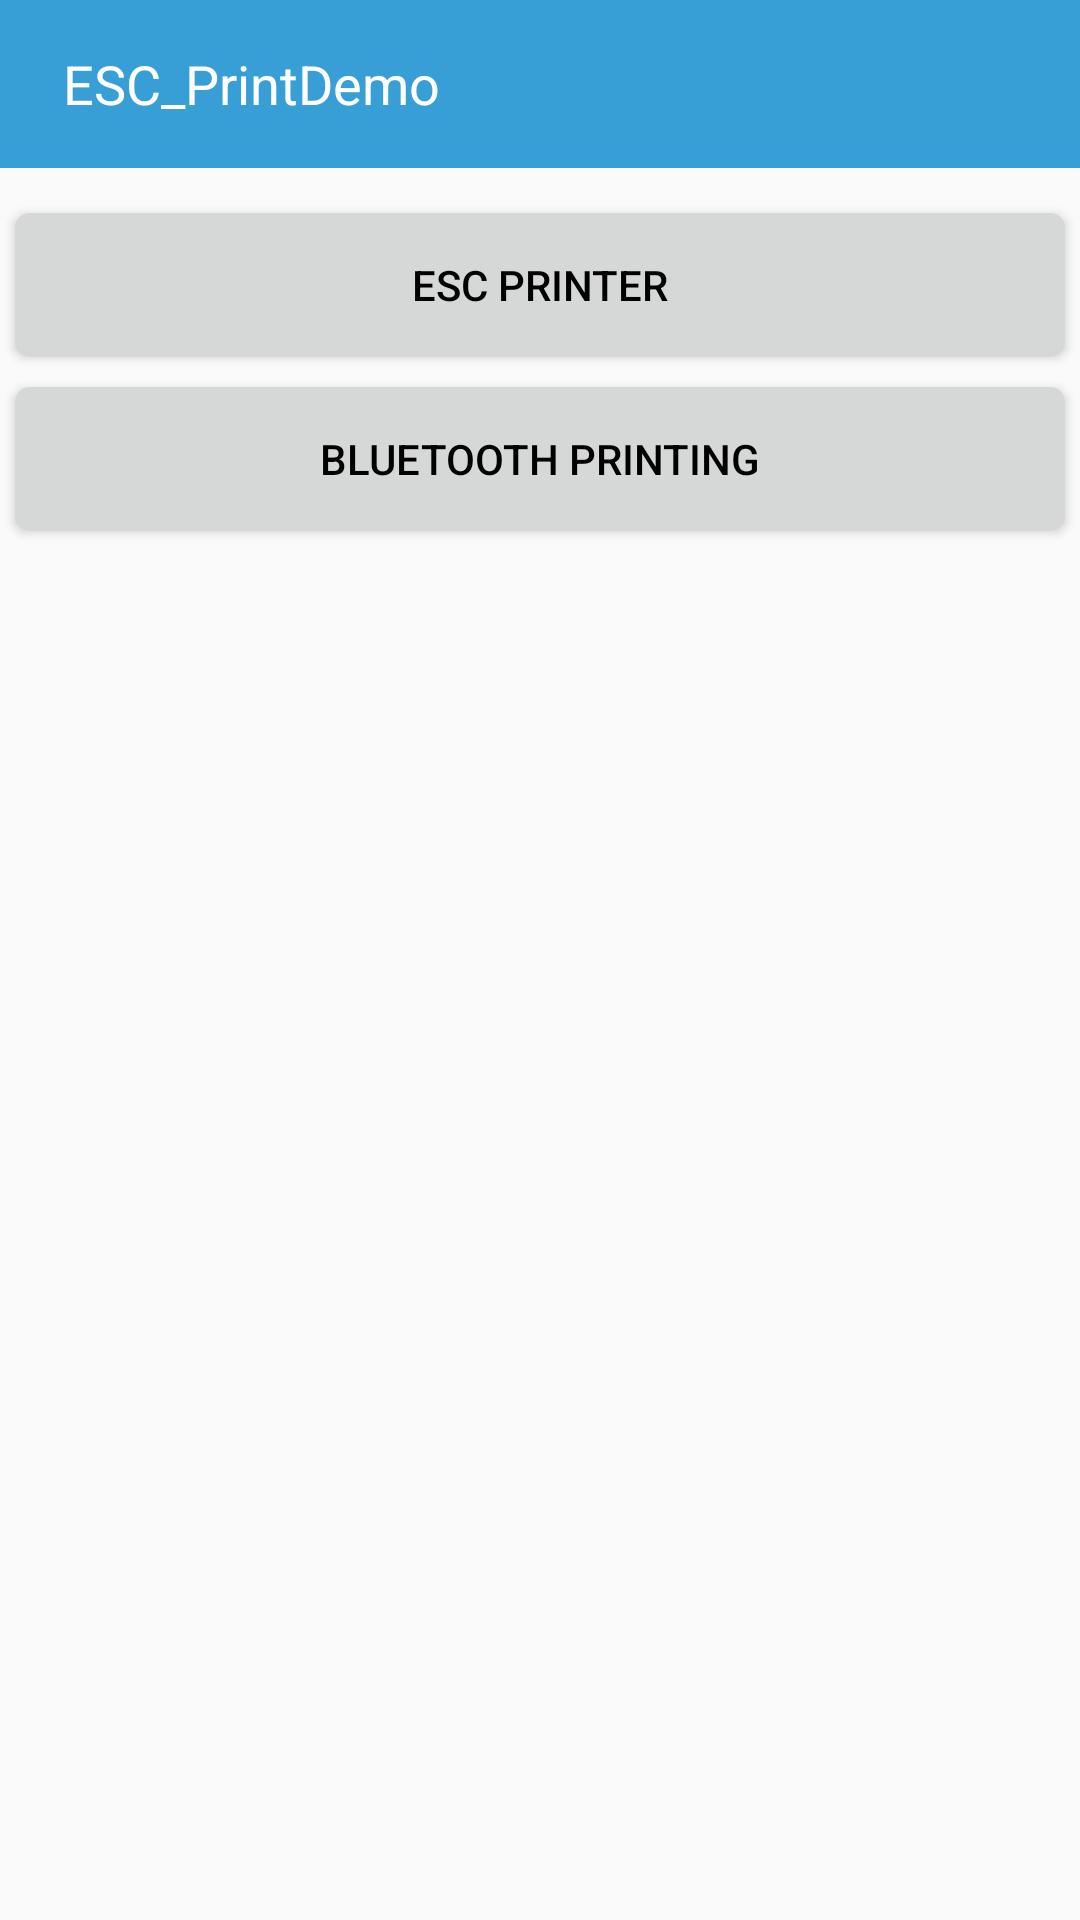

Layout XML and referenced resources for this Android screen:
<!-- AndroidManifest.xml: application theme AppTheme -->
<!-- res/layout/activity_switch.xml -->
<?xml version="1.0" encoding="utf-8"?>
<LinearLayout xmlns:android="http://schemas.android.com/apk/res/android"
    xmlns:app="http://schemas.android.com/apk/res-auto"
    xmlns:tools="http://schemas.android.com/tools"
    android:layout_width="match_parent"
    android:layout_height="match_parent"
    android:orientation="vertical"
    tools:context=".ui.ESCActivity">


    <android.support.v7.widget.Toolbar
        android:id="@+id/toolbar_printer"
        android:layout_width="match_parent"
        android:layout_height="wrap_content"
        android:layout_alignParentStart="true"
        android:layout_alignParentTop="true"
        android:background="@color/color_bg_toolbar"
        app:popupTheme="@style/OverflowMenuStyle">

        <TextView
            android:layout_width="wrap_content"
            android:layout_height="wrap_content"
            android:padding="5dp"
            android:text="@string/app_name"
            android:textSize="18sp"
            android:textColor="#ffffff" />
    </android.support.v7.widget.Toolbar>

    <LinearLayout
        android:layout_width="match_parent"
        android:layout_height="wrap_content"
        android:layout_marginTop="10dp"
        android:orientation="vertical">

        <Button
            android:id="@+id/btn_printer"
            android:layout_width="match_parent"
            android:layout_height="wrap_content"
            android:layout_margin="5dp"
            android:background="@drawable/btn_bg_selected"
            android:text="@string/btn_printer"
            android:textColor="@drawable/btn_textcolor_selected" />

        <Button
            android:id="@+id/btn_bluetooth_printer"
            android:layout_width="match_parent"
            android:layout_height="wrap_content"
            android:layout_margin="5dp"
            android:background="@drawable/btn_bg_selected"
            android:text="@string/btn_buletooth_printer"
            android:textColor="@drawable/btn_textcolor_selected" />


        <Button
            android:id="@+id/btn_web_printer"
            android:layout_width="match_parent"
            android:layout_height="wrap_content"
            android:layout_gravity="center_horizontal"
            android:visibility="gone"
            android:text="@string/btn_web_printer"/>

        <Button
            android:id="@+id/btn_psam"
            android:layout_width="match_parent"
            android:layout_height="wrap_content"
            android:layout_margin="5dp"
            android:visibility="gone"
            android:background="@drawable/btn_bg_selected"
            android:text="@string/btn_psam"
            android:textColor="@drawable/btn_textcolor_selected" />

    </LinearLayout>



</LinearLayout>
<!-- resources referenced by this layout -->
<resources>
  <color name="color_bg_toolbar">#389FD6</color>
  <!-- drawable btn_bg_selected (drawable) -->
  <?xml version="1.0" encoding="utf-8"?>
  <selector xmlns:android="http://schemas.android.com/apk/res/android">
      <item android:drawable="@drawable/btn_no_check_bg" android:state_pressed="false" />
      <item android:drawable="@drawable/btn_check_bg" android:state_pressed="true" />
  </selector>
  <!-- drawable btn_textcolor_selected (drawable) -->
  <?xml version="1.0" encoding="utf-8"?>
  <selector xmlns:android="http://schemas.android.com/apk/res/android">
      <item android:color="@color/text_no_check_bg" android:state_pressed="false" />
      <item android:color="@color/text_check_bg" android:state_pressed="true" />
  </selector>
  <string name="app_name">ESC_PrintDemo</string>
  <string name="btn_buletooth_printer">Bluetooth printing</string>
  <string name="btn_printer">ESC Printer</string>
  <string name="btn_psam">PSAM</string>
  <string name="btn_web_printer">Web Printer</string>
  <style name="OverflowMenuStyle" parent="@style/Widget.AppCompat.PopupMenu">
          
          <item name="overlapAnchor">false</item>
          <item name="android:dropDownWidth">wrap_content</item>
          <item name="android:paddingRight">0dp</item>
          
          <item name="android:popupBackground">@mipmap/ic_bg_popup</item>
          
          
          <item name="android:dropDownVerticalOffset">-7dp</item>
          
          <item name="android:dropDownHorizontalOffset">0dp</item>
          
          <item name="android:textColor">#1a1a1a</item>
          
      </style>
  <style name="AppTheme" parent="Theme.AppCompat.Light.DarkActionBar">
          
          <item name="colorPrimary">@color/colorPrimary</item>
          <item name="colorPrimaryDark">@color/colorPrimaryDark</item>
          <item name="colorAccent">@color/colorAccent</item>
  
  
          <item name="android:textColorPrimary">#000000</item>
          <item name="android:textColorSecondary">#FF666666</item>
          <item name="textColorAlertDialogListItem">#F44336</item>
  
  
      </style>
  <!-- drawable btn_no_check_bg (drawable) -->
  <?xml version="1.0" encoding="utf-8"?>
  <shape xmlns:android="http://schemas.android.com/apk/res/android" >
      <corners android:radius="5dp" />
      <solid android:color="@color/no_color_check_bg" />
  </shape>
  <!-- drawable btn_check_bg (drawable) -->
  <?xml version="1.0" encoding="utf-8"?>
  <shape xmlns:android="http://schemas.android.com/apk/res/android" >
      <corners android:radius="5dp" />
      <solid android:color="@color/color_check_bg" />
  </shape>
  <color name="text_no_check_bg">#000000</color>
  <color name="text_check_bg">#FFFFFF</color>
  <color name="colorPrimary">#008577</color>
  <color name="colorPrimaryDark">#00574B</color>
  <color name="colorAccent">#716B6D</color>
  <color name="no_color_check_bg">#d6d7d7</color>
  <color name="color_check_bg">#458ed5</color>
</resources>
